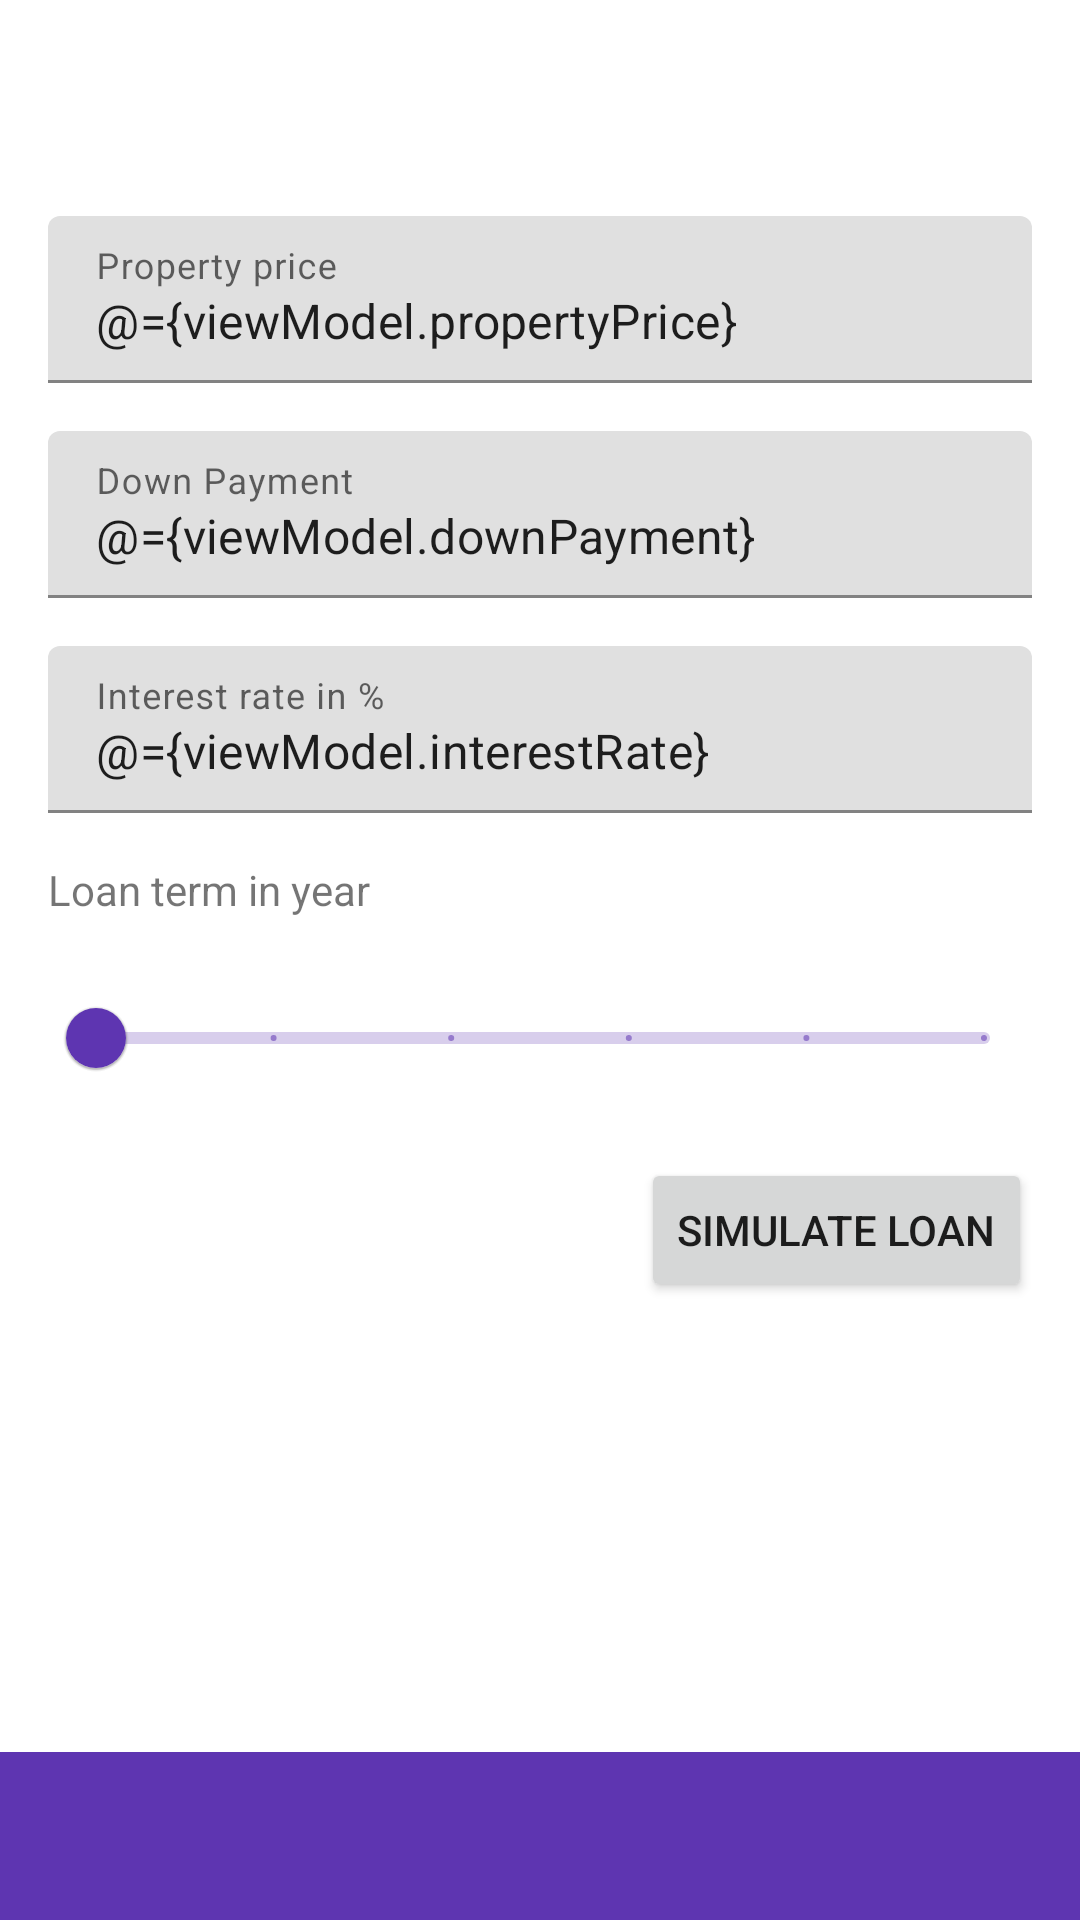

Reconstruct the res/layout file that produces this screen, plus the resources it refers to.
<!-- AndroidManifest.xml: application theme AppTheme -->
<!-- res/layout/loan_fragment.xml -->
<?xml version="1.0" encoding="utf-8"?>
<layout xmlns:android="http://schemas.android.com/apk/res/android"
    xmlns:app="http://schemas.android.com/apk/res-auto"
    xmlns:tools="http://schemas.android.com/tools">

    <data>

        <import type="android.view.View" />

        <variable
            name="viewModel"
            type="com.openclassrooms.realestatemanager.presentation.ui.loan.LoanViewModel" />

    </data>


    <androidx.constraintlayout.widget.ConstraintLayout
        android:layout_width="match_parent"
        android:layout_height="match_parent"
        tools:context=".presentation.ui.loan.LoanFragment">

        <com.google.android.material.appbar.AppBarLayout
            android:id="@+id/app_bar"
            android:layout_width="match_parent"
            android:layout_height="wrap_content"
            android:theme="@style/MyActionBarTheme"
            app:layout_constraintStart_toStartOf="parent"
            app:layout_constraintTop_toTopOf="parent">

            <com.google.android.material.appbar.MaterialToolbar
                android:id="@+id/loan_toolbar"
                android:layout_width="match_parent"
                android:layout_height="?attr/actionBarSize"
                app:layout_collapseMode="pin"
                app:layout_scrollFlags="scroll|enterAlways|snap"
                app:popupTheme="@style/ThemeOverlay.AppCompat.Light" />
        </com.google.android.material.appbar.AppBarLayout>

        <com.google.android.material.textfield.TextInputLayout
            android:id="@+id/propertyPriceLayout"
            android:layout_width="match_parent"
            android:layout_height="wrap_content"
            android:layout_margin="@dimen/marginEnd"
            app:layout_constraintStart_toStartOf="parent"
            app:layout_constraintTop_toBottomOf="@id/app_bar">

            <com.google.android.material.textfield.TextInputEditText
                android:id="@+id/propertyPriceInput"
                android:layout_width="match_parent"
                android:layout_height="wrap_content"
                android:hint="@string/property_price"
                android:inputType="number"
                android:text="@={viewModel.propertyPrice}" />
        </com.google.android.material.textfield.TextInputLayout>

        <com.google.android.material.textfield.TextInputLayout
            android:id="@+id/downPaymentLayout"
            android:layout_width="match_parent"
            android:layout_height="wrap_content"
            android:layout_margin="@dimen/marginEnd"
            android:layout_marginTop="@dimen/marginTop"
            app:layout_constraintStart_toStartOf="parent"
            app:layout_constraintTop_toBottomOf="@+id/propertyPriceLayout">

            <com.google.android.material.textfield.TextInputEditText
                android:id="@+id/downPaymentInput"
                android:layout_width="match_parent"
                android:layout_height="wrap_content"
                android:hint="@string/down_payment"
                android:inputType="number"
                android:text="@={viewModel.downPayment}" />
        </com.google.android.material.textfield.TextInputLayout>

        <com.google.android.material.textfield.TextInputLayout
            android:id="@+id/interestRateLayout"
            android:layout_width="match_parent"
            android:layout_height="wrap_content"
            android:layout_margin="@dimen/marginEnd"
            android:layout_marginTop="@dimen/marginTop"
            app:layout_constraintStart_toStartOf="parent"
            app:layout_constraintTop_toBottomOf="@+id/downPaymentLayout">

            <com.google.android.material.textfield.TextInputEditText
                android:id="@+id/interestRateInput"
                android:layout_width="match_parent"
                android:layout_height="wrap_content"
                android:hint="@string/interest_rate"
                android:inputType="numberDecimal"
                android:text="@={viewModel.interestRate}" />
        </com.google.android.material.textfield.TextInputLayout>

        <TextView
            android:id="@+id/loanTermText"
            android:layout_width="wrap_content"
            android:layout_height="wrap_content"
            android:layout_margin="@dimen/marginEnd"
            android:layout_marginTop="@dimen/marginTop"
            android:text="@string/loan_term"
            app:layout_constraintStart_toStartOf="parent"
            app:layout_constraintTop_toBottomOf="@+id/interestRateLayout" />

        <com.google.android.material.slider.Slider
            android:id="@+id/loanTermSlider"
            android:layout_width="match_parent"
            android:layout_height="wrap_content"
            android:layout_margin="@dimen/marginEnd"
            android:stepSize="5.0"
            android:value="@{viewModel.loanTerm}"
            android:valueFrom="5.0"
            android:valueTo="30.0"
            app:layout_constraintStart_toStartOf="parent"
            app:layout_constraintTop_toBottomOf="@+id/loanTermText" />

        <Button
            android:id="@+id/calculLoan"
            android:layout_width="wrap_content"
            android:layout_height="wrap_content"
            android:layout_margin="@dimen/marginEnd"
            android:layout_marginTop="@dimen/marginTop"
            android:onClick="@{()-> viewModel.applyChange()}"
            android:text="@string/calculate_loan"
            app:layout_constraintEnd_toEndOf="parent"
            app:layout_constraintTop_toBottomOf="@+id/loanTermSlider" />

        <TextView
            android:id="@+id/resultText"
            android:layout_width="0dp"
            android:layout_height="wrap_content"
            android:layout_margin="@dimen/marginEnd"
            android:layout_marginTop="@dimen/marginTop"
            android:text="@{ @string/loanResult(viewModel.loanTerm,viewModel.interestInDollar, viewModel.monthlyLoan ) }"
            android:visibility="gone"
            app:layout_constraintEnd_toEndOf="parent"
            app:layout_constraintStart_toStartOf="parent"
            app:layout_constraintTop_toBottomOf="@+id/calculLoan" />

        <androidx.coordinatorlayout.widget.CoordinatorLayout
            android:layout_width="match_parent"
            android:layout_height="wrap_content"
            app:layout_constraintBottom_toBottomOf="parent"
            app:layout_constraintStart_toStartOf="parent">

            <com.google.android.material.bottomappbar.BottomAppBar
                android:id="@+id/bottomAppBar"
                style="@style/Widget.MaterialComponents.BottomAppBar.Colored"
                android:layout_width="match_parent"
                android:layout_height="wrap_content"
                android:layout_gravity="bottom"
                app:fabAlignmentMode="end"

                app:title="Add a new property" />
        </androidx.coordinatorlayout.widget.CoordinatorLayout>
    </androidx.constraintlayout.widget.ConstraintLayout>
</layout>
<!-- resources referenced by this layout -->
<resources>
  <dimen name="marginEnd">16dp</dimen>
  <dimen name="marginTop">8dp</dimen>
  <string name="calculate_loan">Simulate loan</string>
  <string name="down_payment">Down Payment</string>
  <string name="interest_rate">Interest rate in %</string>
  <string name="loanResult">Your mortgage payments over %1$s years will add up to %2$s. Estimated monthly payment: %3$s</string>
  <string name="loan_term">Loan term in year</string>
  <string name="property_price">Property price</string>
  <style name="MyActionBarTheme" parent="Theme.MaterialComponents.Light.DarkActionBar">
          <item name="android:background">@color/white</item>
      </style>
  <style name="AppTheme" parent="Theme.MaterialComponents.Light.DarkActionBar">
          
          <item name="colorPrimary">@color/colorPrimary</item>
          <item name="colorPrimaryDark">@color/colorPrimaryDark</item>
          <item name="colorAccent">@color/colorAccent</item>
          <item name="bottomSheetDialogTheme">@style/CustomBottomSheet</item>
          <item name="bottomSheetStyle">@style/CustomBottomSheet</item>
          <item name="actionBarTheme">@style/MyActionBar</item>
      </style>
  <color name="white">#ffff</color>
  <color name="colorPrimary">#5E35B1</color>
  <color name="colorPrimaryDark">#311B92</color>
  <color name="colorAccent">#D81B60</color>
  <style name="CustomBottomSheet" parent="Widget.MaterialComponents.BottomSheet">
          <item name="shapeAppearanceOverlay">@style/CustomShapeAppearanceBottomSheetDialog</item>
      </style>
  <style name="MyActionBar" parent="@style/Theme.MaterialComponents.Light.DarkActionBar">
          <item name="android:background">#fff</item>
      </style>
  <style name="CustomShapeAppearanceBottomSheetDialog" parent="">
          <item name="cornerFamily">rounded</item>
          <item name="cornerSizeTopRight">16dp</item>
          <item name="cornerSizeTopLeft">16dp</item>
          <item name="cornerSizeBottomRight">0dp</item>
          <item name="cornerSizeBottomLeft">0dp</item>
          <item name="android:background">@color/colorPrimaryDark</item>
      </style>
</resources>
